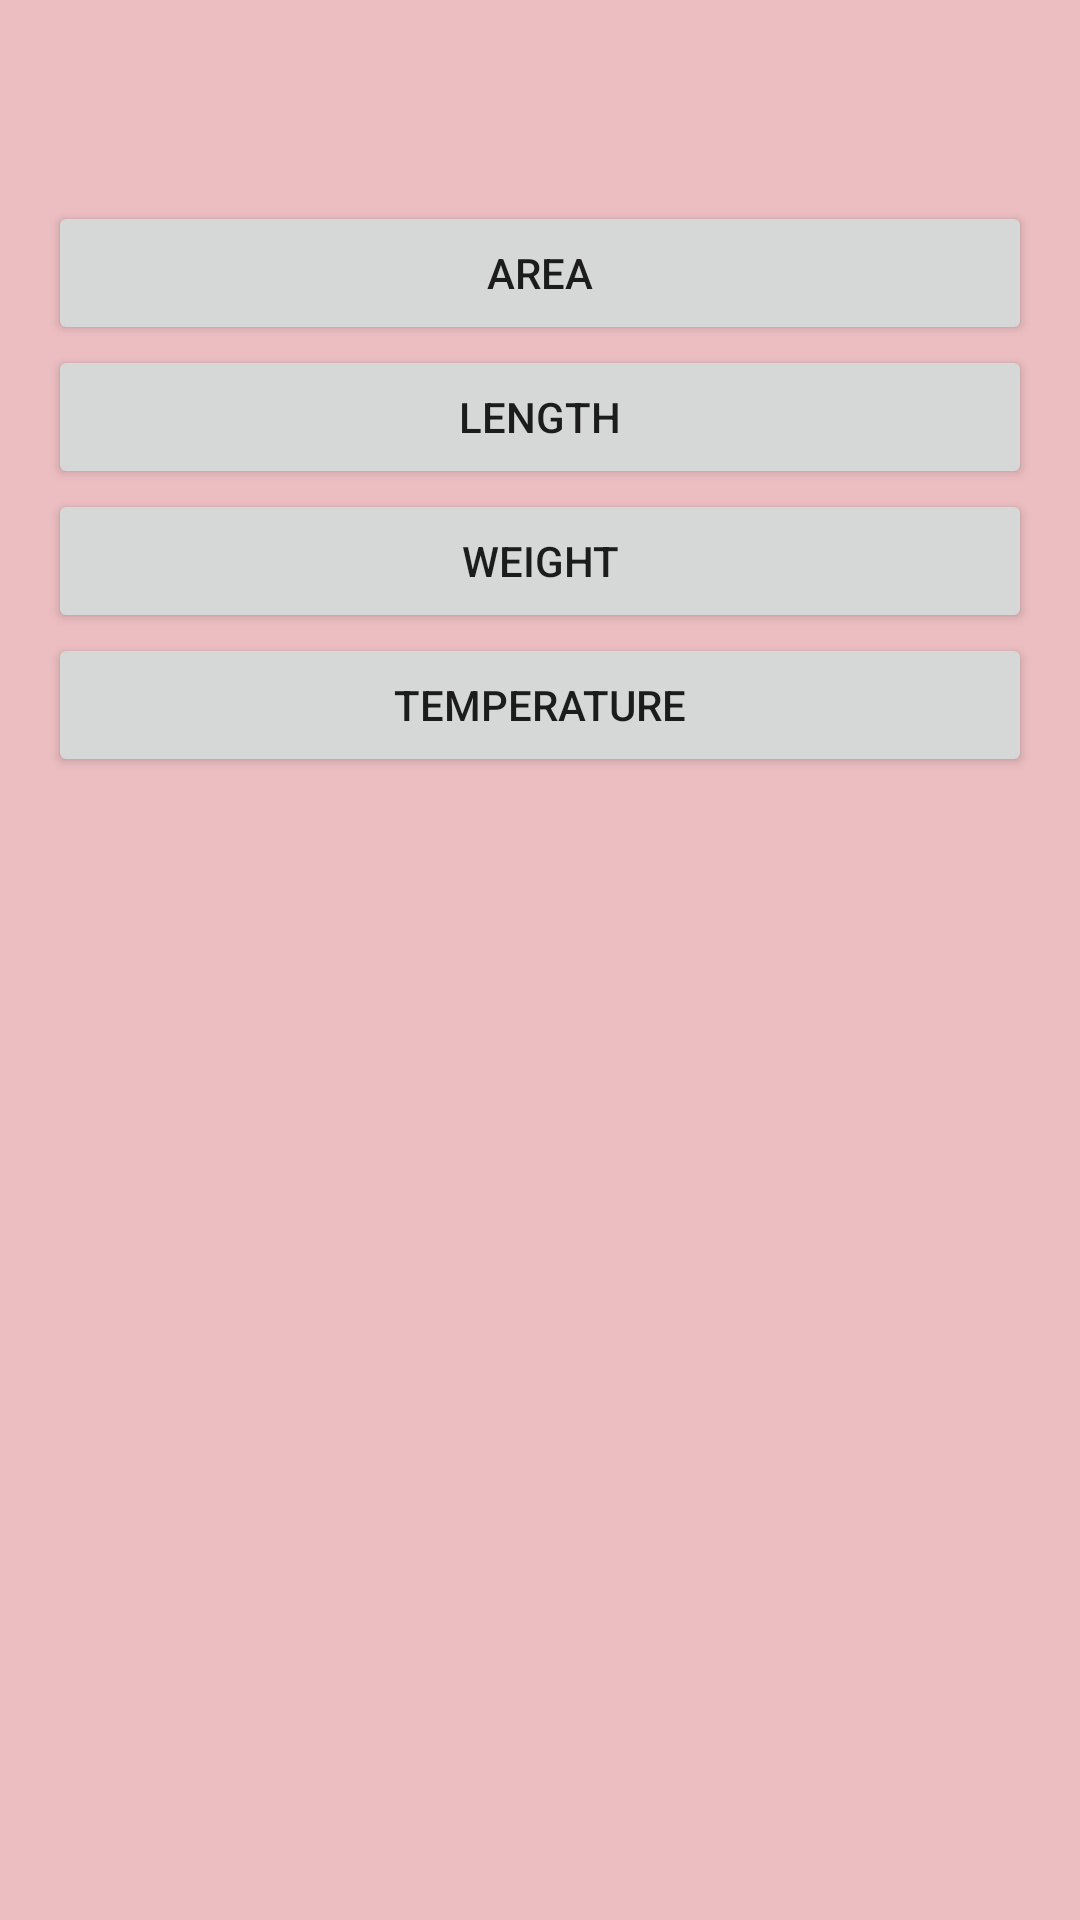

The Android layout XML behind this screen, and the referenced resources:
<!-- AndroidManifest.xml: application theme Theme.HexadicCalci -->
<!-- res/layout/activity_unit_converter.xml -->
<RelativeLayout
    xmlns:android="http://schemas.android.com/apk/res/android"
    xmlns:app="http://schemas.android.com/apk/res-auto"
    xmlns:tools="http://schemas.android.com/tools"
    android:background="#ecbec1"
    android:layout_width="match_parent"
    android:layout_height="match_parent"
    android:paddingBottom="@dimen/activity_vertical_margin"
    android:paddingLeft="@dimen/activity_horizontal_margin"
    android:paddingRight="@dimen/activity_horizontal_margin"
    android:paddingTop="@dimen/activity_vertical_margin"
    app:layout_behavior="@string/appbar_scrolling_view_behavior"
    tools:context=".UnitConverter"
    tools:showIn="@layout/activity_unit_converter">
    <Button
        android:layout_width="match_parent"
        android:layout_height="wrap_content"
        android:text="Area"
        android:id="@+id/area"
        android:layout_alignParentTop="true"
        android:layout_alignParentLeft="true"
        android:layout_alignParentStart="true"
        android:layout_marginTop="51dp"
        android:onClick="onClick">
    </Button>
    <Button
        android:layout_width="match_parent"
        android:layout_height="wrap_content"
        android:text="Length"
        android:id="@+id/length"
        android:layout_below="@+id/area"
        android:layout_alignParentLeft="true"
        android:layout_alignParentStart="true"
        android:onClick="onClick">
    </Button>
    <Button
        android:layout_width="match_parent"
        android:layout_height="wrap_content"
        android:text="Weight"
        android:id="@+id/weight"
        android:layout_below="@+id/length"
        android:layout_alignParentLeft="true"
        android:layout_alignParentStart="true"
        android:onClick="onClick">
    </Button>
    <Button
        android:layout_width="match_parent"
        android:layout_height="wrap_content"
        android:text="Temperature"
        android:id="@+id/tempearture"
        android:layout_below="@+id/weight"
        android:layout_alignParentLeft="true"
        android:layout_alignParentStart="true"
        android:onClick="onClick">
    </Button>
</RelativeLayout>
<!-- resources referenced by this layout -->
<resources>
  <dimen name="activity_horizontal_margin">16dp</dimen>
  <dimen name="activity_vertical_margin">16dp</dimen>
  <style name="Theme.HexadicCalci" parent="Theme.AppCompat.DayNight.NoActionBar">
          
          <item name="colorPrimary">@color/purple_500</item>
          <item name="colorPrimaryVariant">@color/purple_700</item>
          <item name="colorOnPrimary">@color/white</item>
          
          <item name="colorSecondary">@color/teal_200</item>
          <item name="colorSecondaryVariant">@color/teal_700</item>
          <item name="colorOnSecondary">@color/black</item>
          
          <item name="android:statusBarColor" tools:targetApi="l">?attr/colorPrimaryVariant</item>
          
      </style>
  <!-- not gathered from this repository: default colours our renderer supplied (Android Studio template values) -->
  <color name="purple_500">#FF6200EE</color>
  <color name="purple_700">#FF3700B3</color>
  <color name="teal_200">#FF03DAC5</color>
  <color name="teal_700">#FF018786</color>
  <color name="black">#FF000000</color>
  <color name="white">#FFFFFFFF</color>
</resources>
